Dataset: data_split (GitHub, ABE1617/Bird-Species-Classification-using-DenseNet121). Classes: duck, eagle, hornbill, owl, parrot.

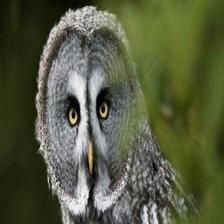
Label: owl

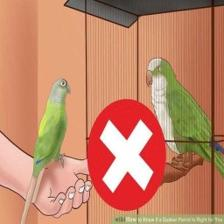
Label: parrot

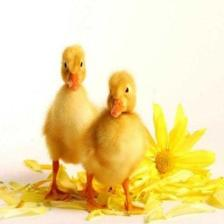
Label: duck

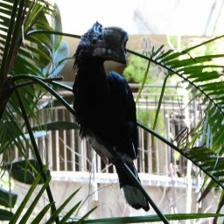
Label: hornbill

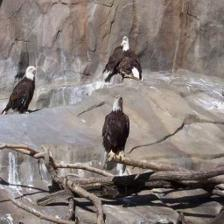
Label: eagle

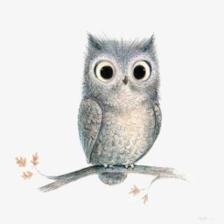
Label: owl
